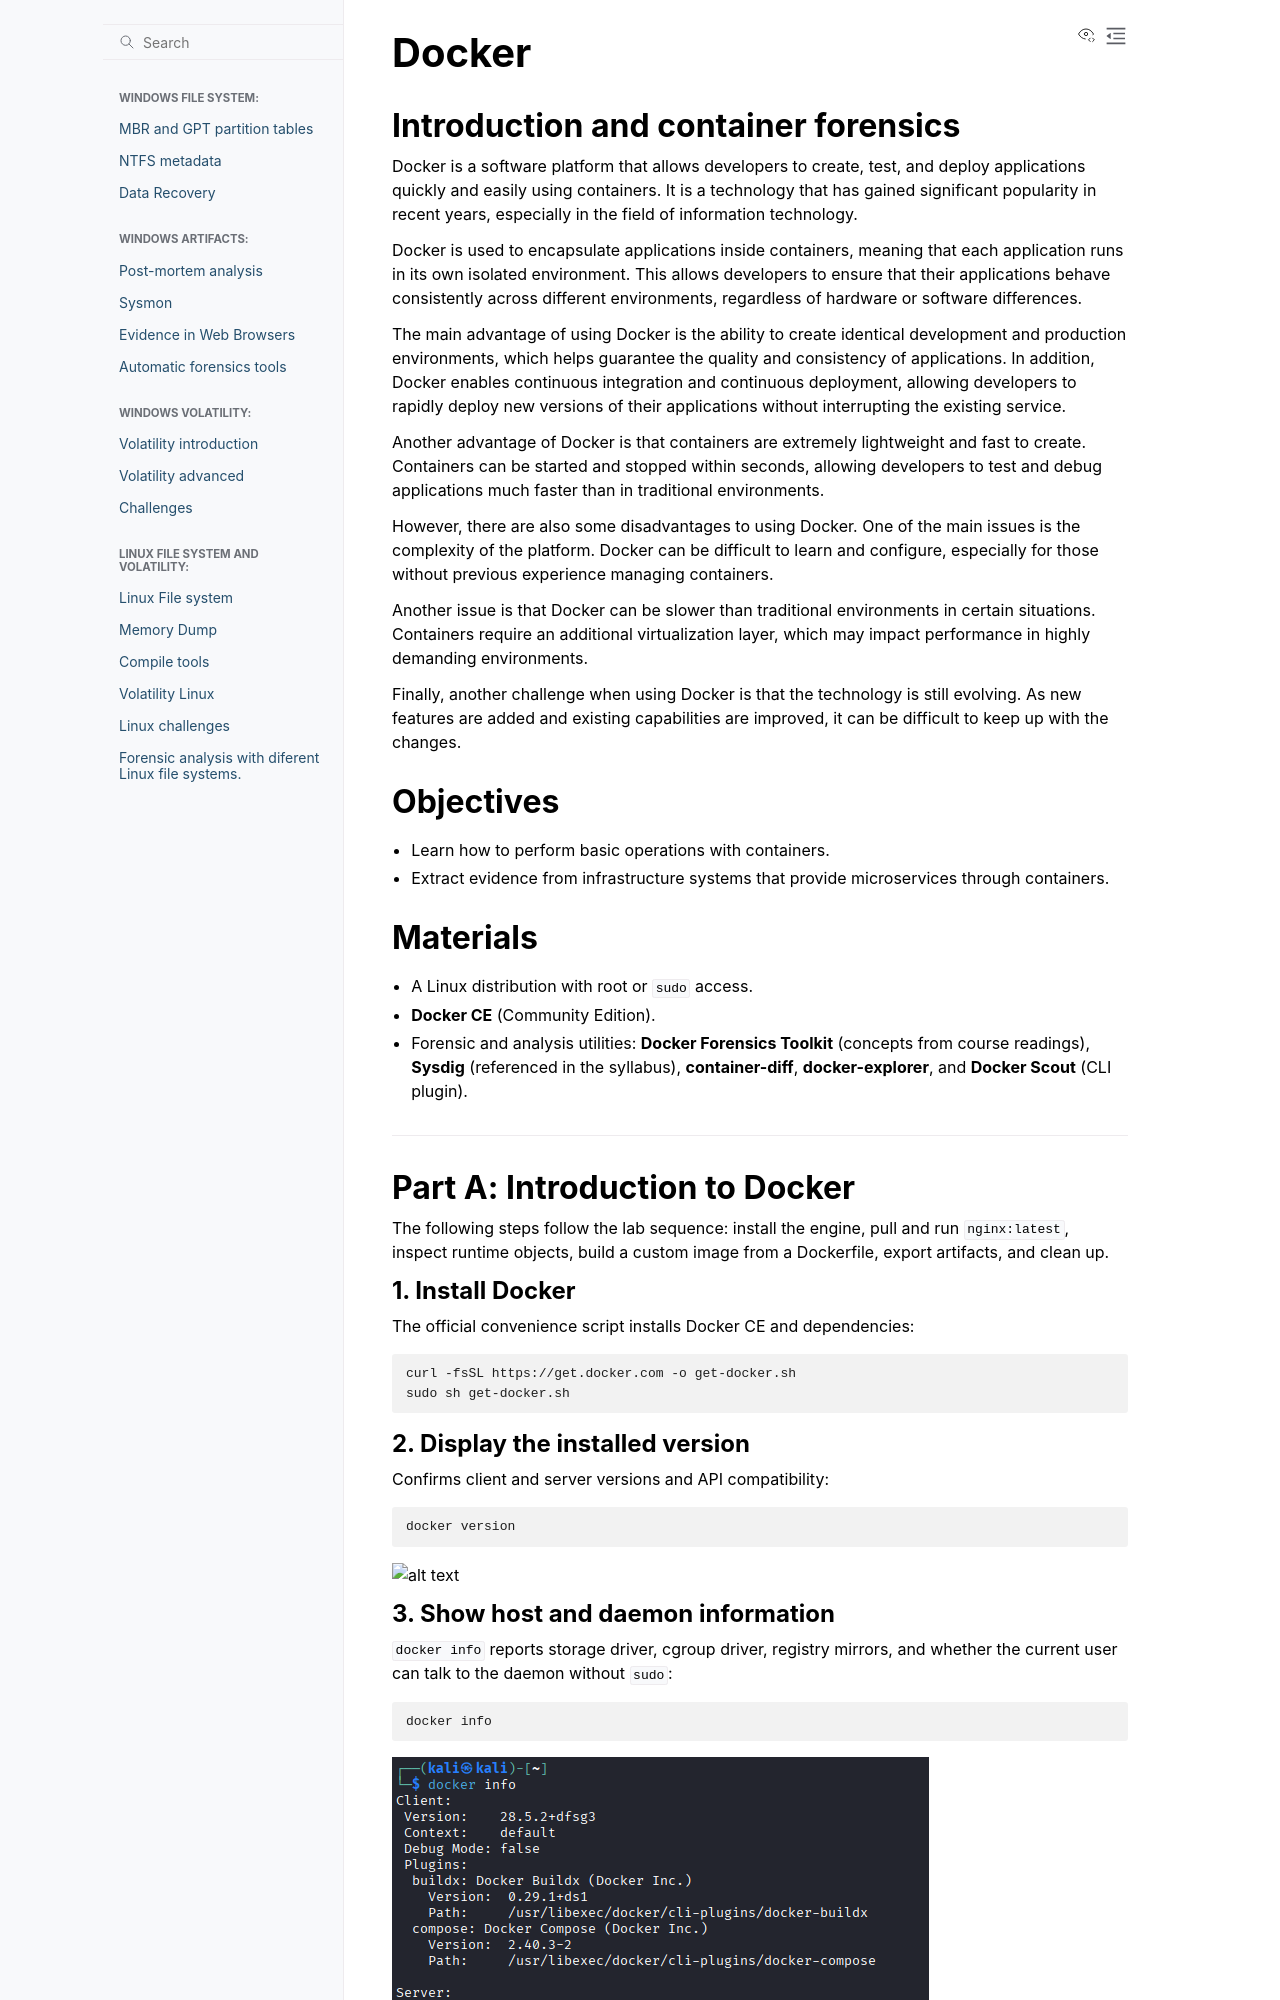

repository: PumukyDev/digital-forensics-notes · page: cloud/exercise3/exercise3.html · generator: sphinx

# Docker

## Introduction and container forensics

Docker is a software platform that allows developers to create, test, and deploy applications quickly and easily using containers. It is a technology that has gained significant popularity in recent years, especially in the field of information technology.

Docker is used to encapsulate applications inside containers, meaning that each application runs in its own isolated environment. This allows developers to ensure that their applications behave consistently across different environments, regardless of hardware or software differences.

The main advantage of using Docker is the ability to create identical development and production environments, which helps guarantee the quality and consistency of applications. In addition, Docker enables continuous integration and continuous deployment, allowing developers to rapidly deploy new versions of their applications without interrupting the existing service.

Another advantage of Docker is that containers are extremely lightweight and fast to create. Containers can be started and stopped within seconds, allowing developers to test and debug applications much faster than in traditional environments.

However, there are also some disadvantages to using Docker. One of the main issues is the complexity of the platform. Docker can be difficult to learn and configure, especially for those without previous experience managing containers.
